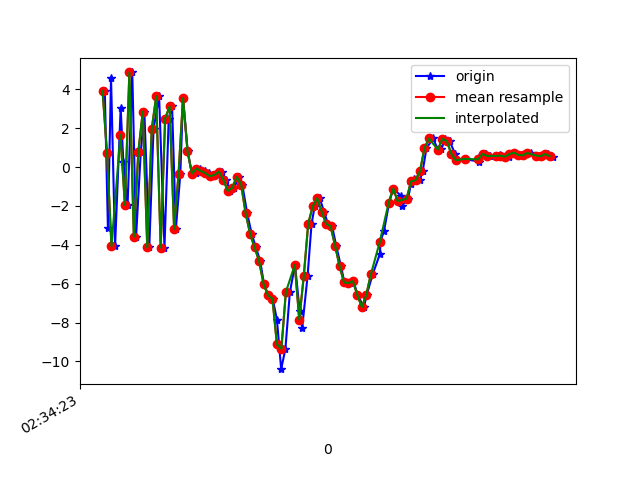

Data behind this chart, as committed beside it:
1617849263350, 544906906981891, 3.929972, 1.6776733, -1.4190388
1617849263364, 544906926212661, -3.133, 0.2838, 3.527
1617849263378, 544906945443431, 4.585, 1.775, 4.766
1617849263396, 544906964674201, -4.074, 0.1138, -0.1518
1617849263421, 544906983904971, 3.043, 1.408, -4.128
1617849263433, 544907003135741, 0.2832, 0.8642, 7.797
1617849263452, 544907022366511, -1.952, 0.4863, -7.321
1617849263473, 544907041597281, 4.874, 1.993, 3.921
1617849263490, 544907060828051, -3.586, 0.2296, 3.07
1617849263511, 544907080058821, 0.7749, 0.9661, -7.137
1617849263527, 544907099289591, 2.86, 1.709, 7.253
1617849263549, 544907118520361, -4.134, 0.3107, -0.2623
1617849263568, 544907137751131, 1.959, 1.116, -5.847
1617849263593, 544907156981901, 3.647, 1.629, 7.924
1617849263617, 544907176212671, -4.139, 0.08103, -0.6813
1617849263636, 544907195443441, 2.502, 1.192, -6.068
1617849263651, 544907214674211, 3.124, 1.581, 7.16
1617849263668, 544907233904981, -3.177, 0.3213, 2.339
1617849263688, 544907253135751, -0.3363, 0.9114, -7.469
1617849263700, 544907272366521, 3.561, 1.377, 1.222
1617849263721, 544907291597291, 0.8095, 1.11, -0.07531
1617849263740, 544907310828061, -0.3789, 1.083, -0.7008
1617849263759, 544907330058831, -0.2818, 0.9329, -0.1405
1617849263778, 544907349289601, -0.07149, 0.9578, -0.4148
1617849263797, 544907368520371, -0.1981, 1.07, -0.624
1617849263815, 544907387751141, -0.3121, 1.18, -0.8493
1617849263832, 544907406981911, -0.4706, 1.372, -1.248
1617849263858, 544907426212681, -0.4036, 1.619, -1.825
1617849263873, 544907445443451, -0.2306, 1.896, -2.448
1617849263892, 544907464674221, -0.6375, 2.319, -3.431
1617849263911, 544907483904991, -1.228, 2.463, -5.409
1617849263929, 544907503135761, -1.064, 1.798, -6.938
1617849263950, 544907522366531, -0.4984, 1.09, -7.664
1617849263965, 544907541597301, -0.8981, -0.04702, -8.474
1617849263987, 544907560828071, -2.373, 0.2505, -8.88
1617849264007, 544907580058841, -3.433, 2.048, -9.196
1617849264026, 544907599289611, -4.133, 2.877, -8.803
1617849264045, 544907618520381, -4.823, 2.432, -7.928
1617849264062, 544907637751151, -6.006, 1.459, -6.962
1617849264082, 544907656981921, -6.606, 1.792, -4.152
1617849264101, 544907676212691, -6.773, 2.701, -3.301
1617849264120, 544907695443461, -7.844, 0.505, -3.973
1617849264139, 544907714674231, -10.4, -5.992, 0.9218
1617849264158, 544907733905001, -9.354, -11.96, 7.989
1617849264178, 544907753135771, -6.429, -14.38, 12.26
1617849264201, 544907772366541, -5.035, -8.762, 11.09
1617849264222, 544907791597311, -7.427, -2.255, 9.881
1617849264233, 544907810828081, -8.264, 1.649, 12.4
1617849264257, 544907830058851, -5.627, 0.9672, 15.22
1617849264275, 544907849289621, -2.91, -1.013, 13.86
1617849264289, 544907868520391, -2.026, -1.611, 13.31
1617849264311, 544907887751161, -1.595, -1.75, 12.48
1617849264331, 544907906981931, -2.294, -1.276, 10.31
1617849264348, 544907926212701, -2.916, 0.01236, 8.672
1617849264367, 544907945443471, -3.041, 0.3487, 8.84
1617849264385, 544907964674241, -4.037, -0.7221, 8.165
1617849264406, 544907983905011, -5.08, -1.658, 5.769
1617849264422, 544908003135781, -5.937, -2.025, 3.201
1617849264448, 544908022366551, -5.962, -2.301, 2.449
1617849264462, 544908041597321, -5.874, -2.449, 2.171
1617849264482, 544908060828091, -6.596, -2.601, 0.5061
... 45 more rows
